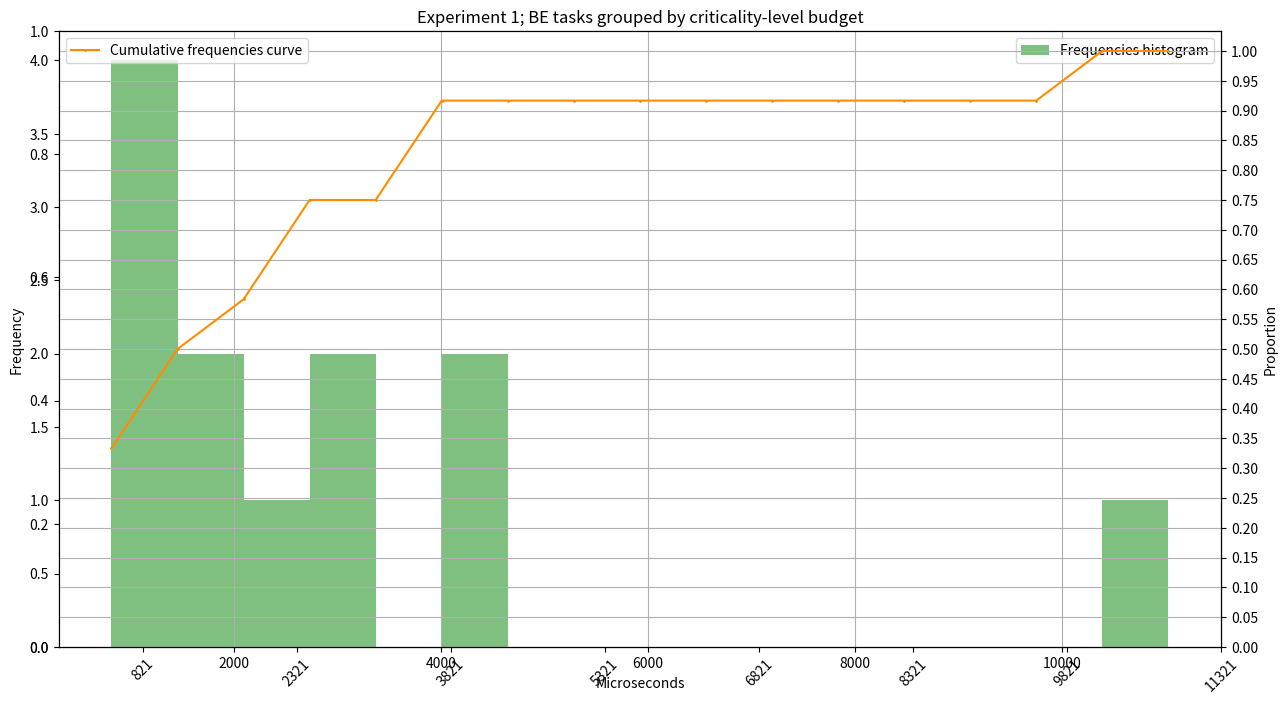
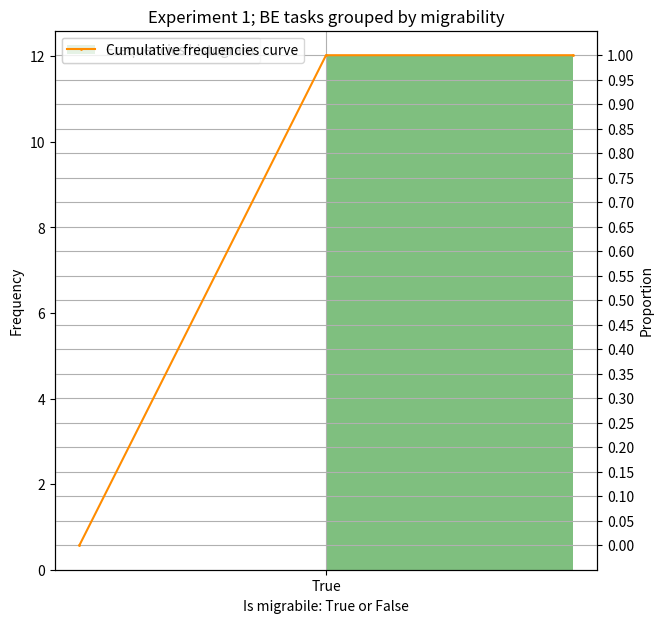
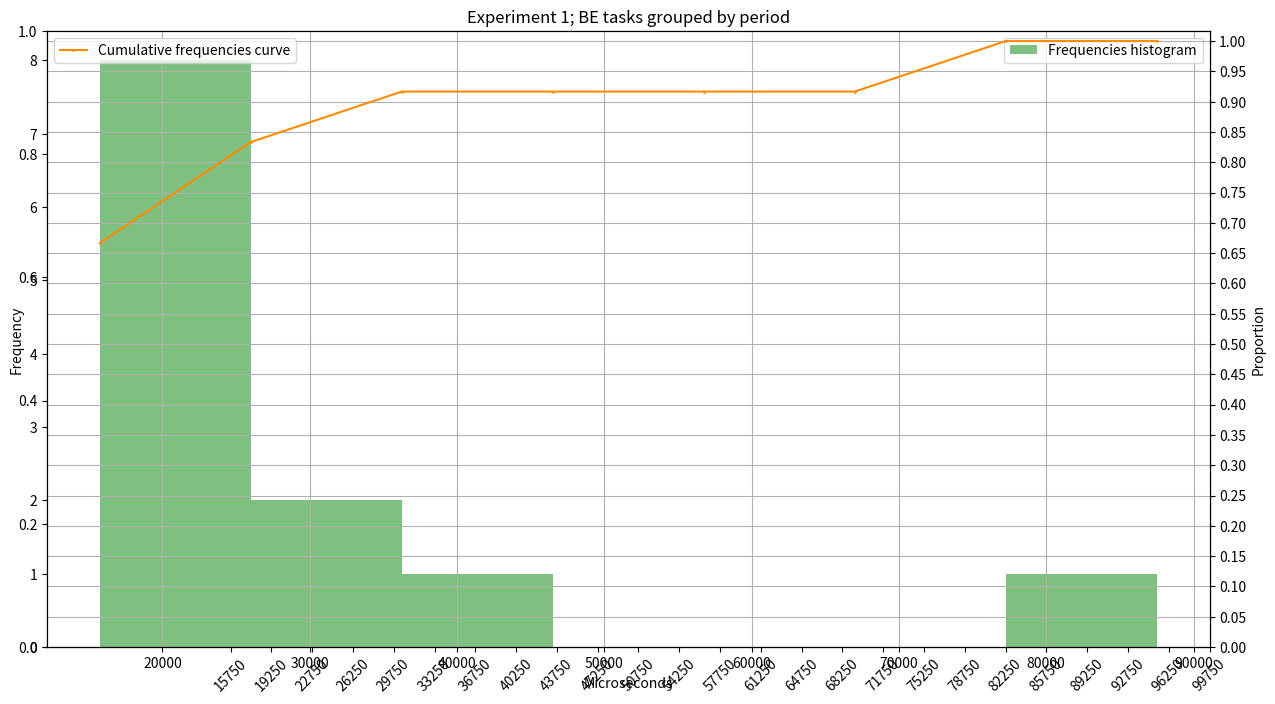
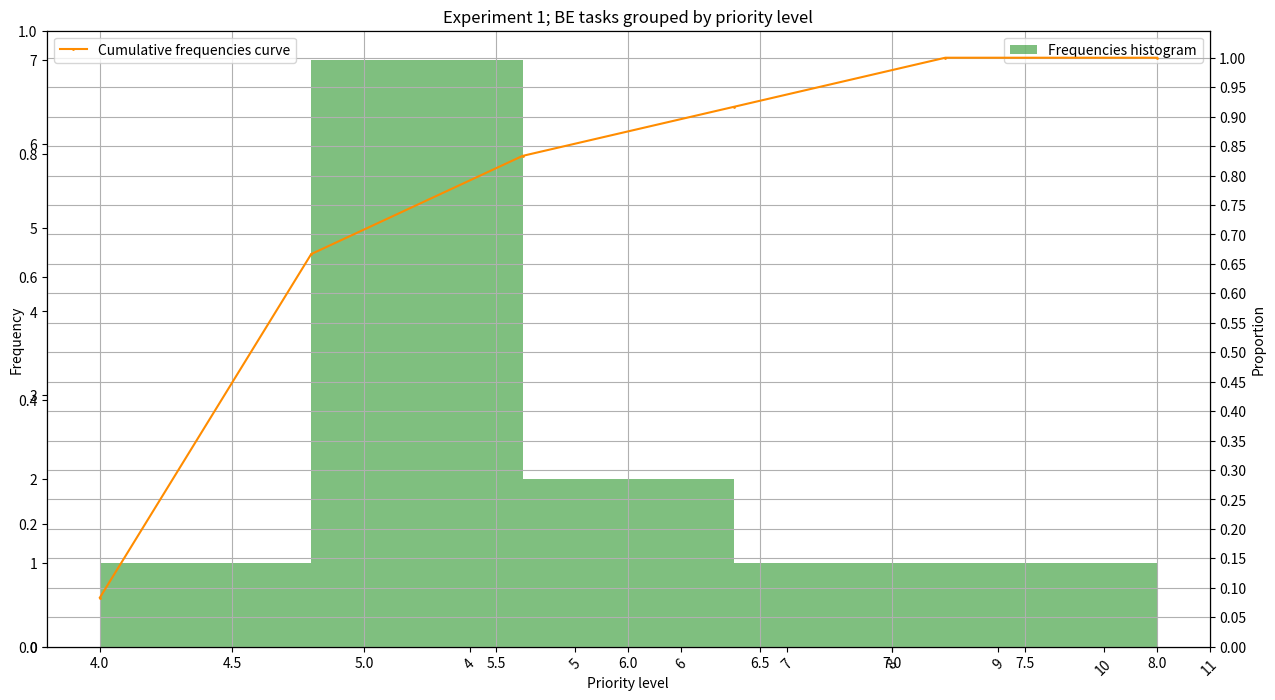
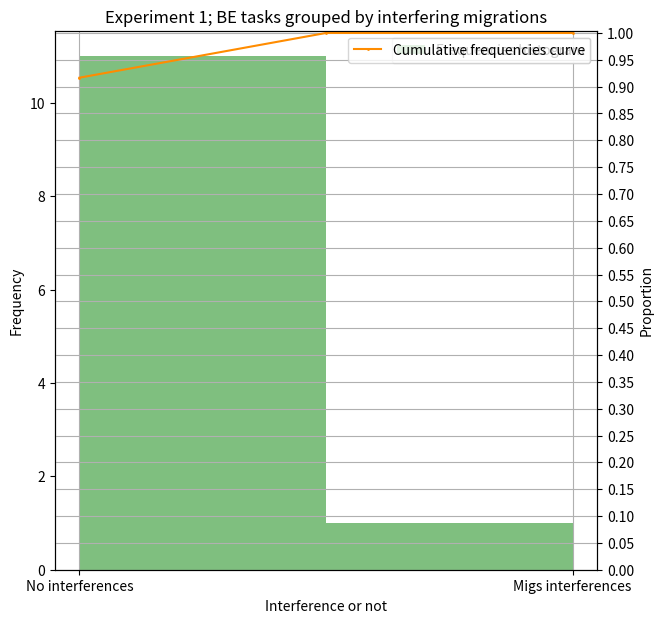
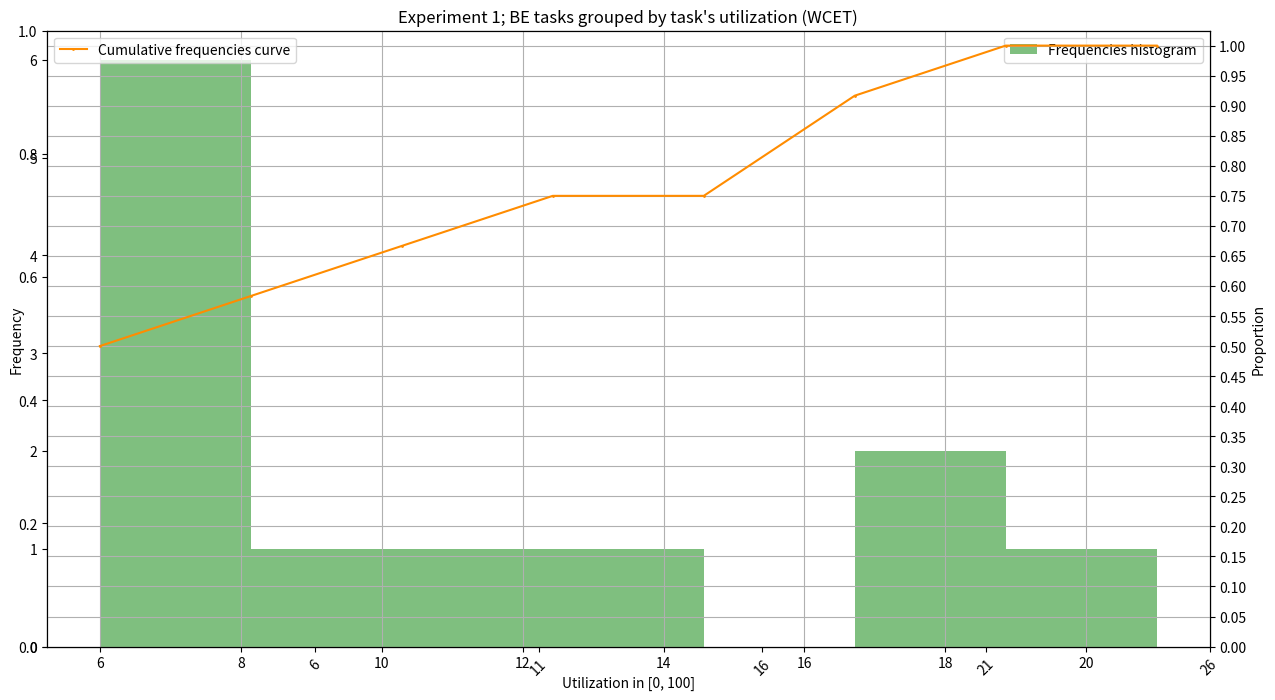

Here is the Python script that generated these plots, in order:
import numpy as np
import pandas as pd
import seaborn as sns
import matplotlib.pyplot as plt

import pandas as pd


def plot_cumulative_histogram (data, kind, number_of_bins, title, x_label, output, ticks, experiment_id, range = None):
  if kind != "by_migrability" and kind != "by_interfering_migrations":
      fig = plt.figure(figsize=(15, 8))
      plt.xticks (np.arange(min(data), max(data)+min(data), ticks), rotation=45)
  else:
      fig = plt.figure(figsize=(7, 7))

  ax = plt.axes()
  plt.ylabel("Frequency")
  plt.xlabel(x_label)
  plt.grid(axis="x")
  
  values, base, _ = plt.hist( data  , bins = number_of_bins, alpha = 0.5, color = "green", range = range, label = "Frequencies histogram")
  ax_bis = ax.twinx()
  values = np.append(values,0)
  ax_bis.plot( base, np.cumsum(values)/ np.cumsum(values)[-1], color='darkorange', marker='o', linestyle='-', markersize = 1, label = "Cumulative frequencies curve" )
      
  
  plt.ylabel("Proportion")
  plt.title(title)
  ax_bis.grid()
  ax_bis.legend();
  ax.legend();
  plt.yticks (np.arange(0, 1.01, 0.05))

  plt.savefig(output)

by_budget = [1303.0, 3181.0, 1463.0, 2425.0, 4627.0, 11026.0, 821.0, 1169.0, 4199.0, 3113.0, 1013.0, 1763.0]
by_priority = [5, 7, 5, 5, 5, 4, 6, 6, 5, 5, 5, 8]
by_interfering_migrations = ['No interferences', 'No interferences', 'No interferences', 'No interferences', 'No interferences', 'Migs interferences', 'No interferences', 'No interferences', 'No interferences', 'No interferences', 'No interferences', 'No interferences']
by_period = [25.2, 15.75, 25.2, 30.24, 42.0, 87.5, 15.75, 15.75, 25.2, 18.9, 18.9, 33.75]
by_migrability = ['True', 'True', 'True', 'True', 'True', 'True', 'True', 'True', 'True', 'True', 'True', 'True']
by_util = [6, 21, 6, 9, 12, 13, 6, 8, 17, 17, 6, 6]
experiment_id = 1

number_of_bins = int(len(set(by_budget))*1.4)
title = "Experiment " + str(experiment_id) + "; BE tasks grouped by criticality-level budget"
plot_cumulative_histogram (data = by_budget, kind = "by_budget", number_of_bins = number_of_bins, title = title, x_label = "Microseconds", output = "./BE_by_budget.png", range = [min(by_budget), max(by_budget)], experiment_id = experiment_id, ticks = 1500)

number_of_bins = len(set(by_migrability))
title = "Experiment " + str(experiment_id) + "; BE tasks grouped by migrability"
plot_cumulative_histogram (data = by_migrability, kind = "by_migrability", number_of_bins = 2, title = title, x_label = "Is migrabile: True or False", output = "./BE_by_migrability.png", range = None, experiment_id = experiment_id, ticks = 1500)

for i in range(0, len(by_period)):
    by_period[i] *= 1000 # cast to microseconds
number_of_bins = len(set(by_period))
title = "Experiment " + str(experiment_id) + "; BE tasks grouped by period"
plot_cumulative_histogram (data = by_period, kind = "by_period", number_of_bins = number_of_bins, title = title, x_label = "Microseconds", output = "./BE_by_period.png", range = [min(by_period), max(by_period)], experiment_id = experiment_id, ticks = 3500)

print(by_priority)
number_of_bins = len(set(by_priority))
title = "Experiment " + str(experiment_id) + "; BE tasks grouped by priority level"
plot_cumulative_histogram (data = by_priority, kind = "by_priority", number_of_bins = number_of_bins, title = title, x_label = "Priority level", output = "./BE_by_priority.png", range = [min(by_priority), max(by_priority)], experiment_id = experiment_id, ticks = 1)

print(by_interfering_migrations)
number_of_bins = len(set(by_interfering_migrations))
title = "Experiment " + str(experiment_id) + "; BE tasks grouped by interfering migrations"
plot_cumulative_histogram (data = by_interfering_migrations, kind = "by_interfering_migrations", number_of_bins = 2, title = title, x_label = "Interference or not", output = "./BE_by_interfering_migrations.png", range = None, experiment_id = experiment_id, ticks = 1500)

print(by_util)
number_of_bins = len(set(by_util))
title = "Experiment " + str(experiment_id) + "; BE tasks grouped by task's utilization (WCET)"
plot_cumulative_histogram (data = by_util, kind = "by_util", number_of_bins = len(set(by_util)), title = title, x_label = "Utilization in [0, 100]", output = "./BE_by_util.png", range = [min(by_util), max(by_util)], experiment_id = experiment_id, ticks = 5)
